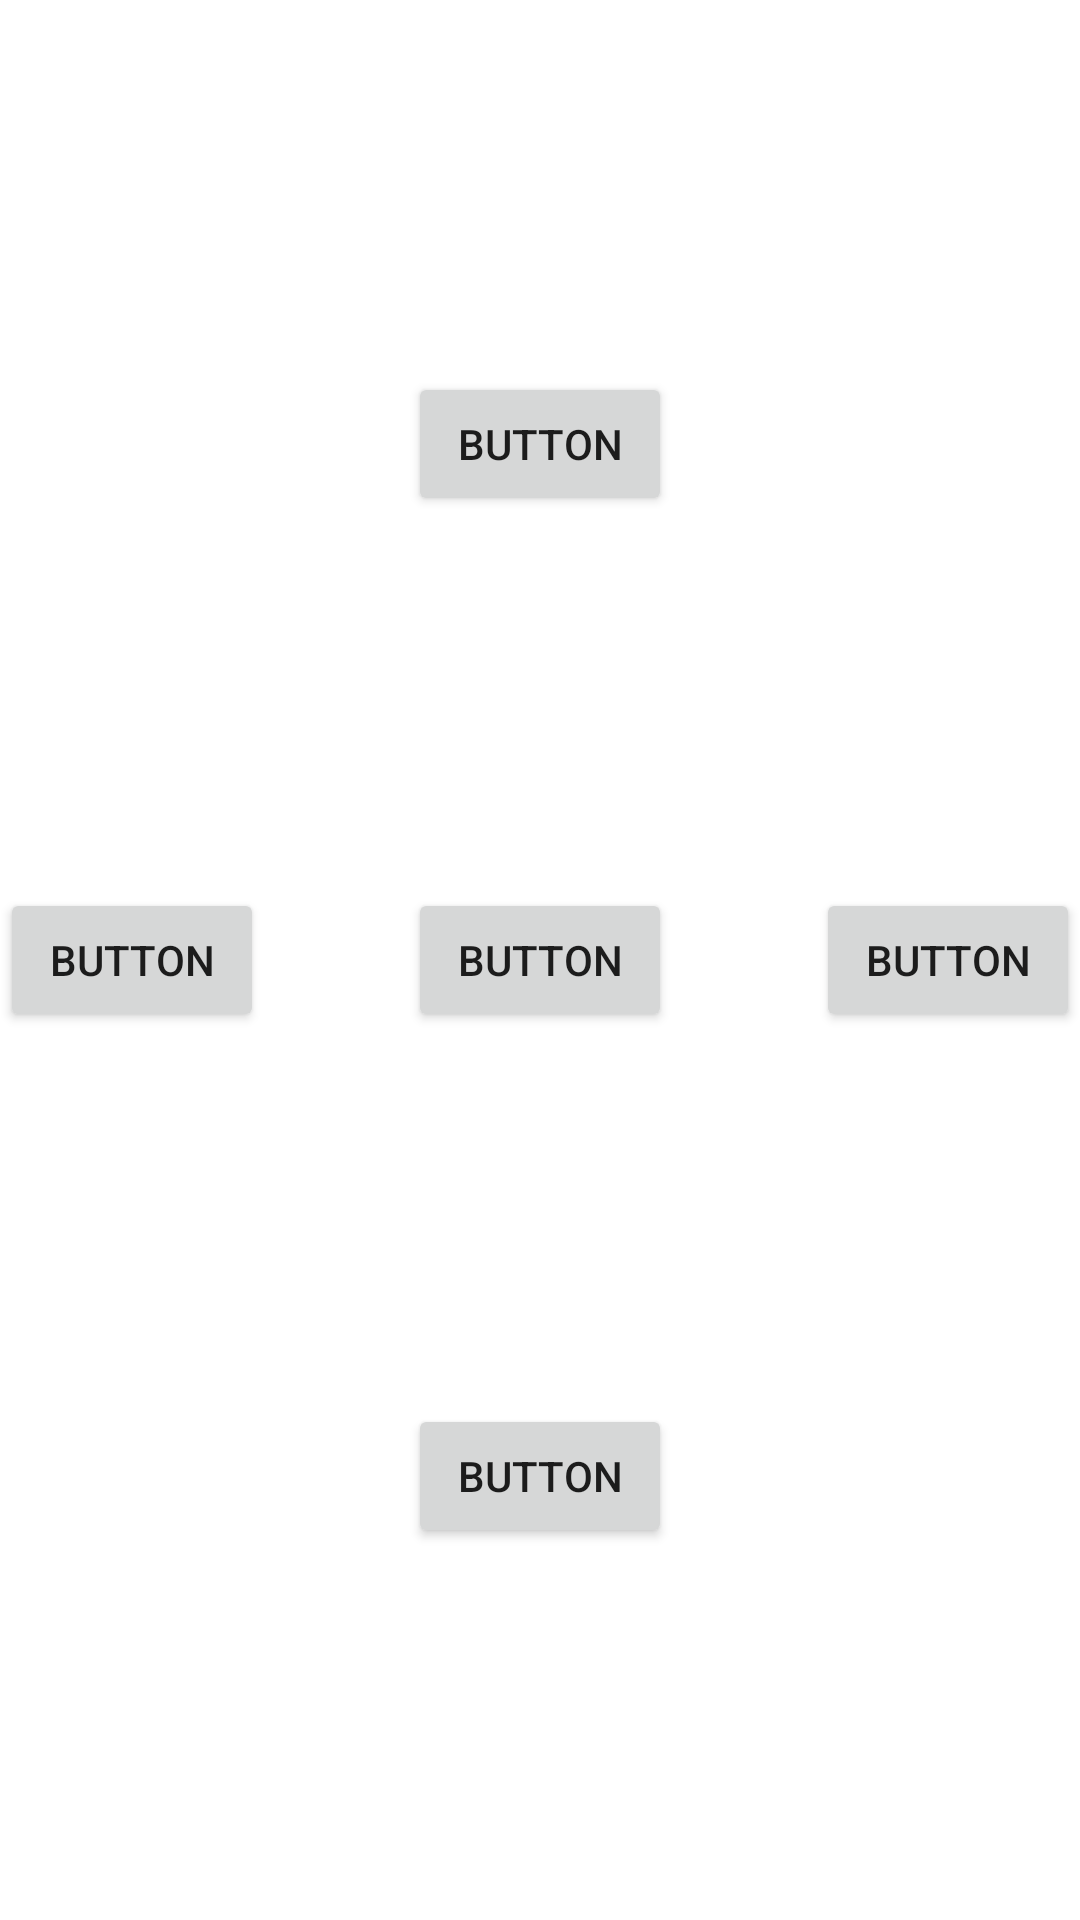

Write the Android layout XML for this screen, with the resource values it uses.
<!-- AndroidManifest.xml: application theme Theme.App_005 -->
<!-- res/layout/activity_chain.xml -->
<?xml version="1.0" encoding="utf-8"?>
<androidx.constraintlayout.widget.ConstraintLayout xmlns:android="http://schemas.android.com/apk/res/android"
    xmlns:app="http://schemas.android.com/apk/res-auto"
    xmlns:tools="http://schemas.android.com/tools"
    android:layout_width="match_parent"
    android:layout_height="match_parent"
    tools:context=".ChainActivity">

    <Button
        android:id="@+id/button1"
        android:layout_width="wrap_content"
        android:layout_height="wrap_content"
        android:text="Button"
        app:layout_constraintBottom_toBottomOf="parent"
        app:layout_constraintEnd_toStartOf="@+id/button2"
        app:layout_constraintStart_toStartOf="parent"
        app:layout_constraintTop_toTopOf="parent"
        app:layout_constraintHorizontal_chainStyle="spread_inside"
        />


    <Button
        android:id="@+id/button2"
        android:layout_width="wrap_content"
        android:layout_height="wrap_content"
        android:text="Button"
        app:layout_constraintBottom_toBottomOf="parent"
        app:layout_constraintEnd_toStartOf="@+id/button3"
        app:layout_constraintTop_toBottomOf="@id/button2"
        app:layout_constraintStart_toEndOf="@id/button1"
        app:layout_constraintHorizontal_bias="0.5"


        />

    <Button
        android:id="@+id/button3"
        android:layout_width="wrap_content"
        android:layout_height="wrap_content"
        android:text="Button"
        app:layout_constraintBottom_toBottomOf="parent"
        app:layout_constraintEnd_toEndOf="parent"
        app:layout_constraintTop_toTopOf="parent"
        app:layout_constraintStart_toEndOf="@id/button2"
        />

    <Button
        android:id="@+id/button4"
        android:layout_width="wrap_content"
        android:layout_height="wrap_content"
        android:text="Button"
        app:layout_constraintBottom_toTopOf="@+id/button2"
        app:layout_constraintEnd_toEndOf="parent"
        app:layout_constraintStart_toStartOf="parent"
        app:layout_constraintTop_toTopOf="parent" />

    <Button
        android:id="@+id/button5"
        android:layout_width="wrap_content"
        android:layout_height="wrap_content"
        android:text="Button"
        app:layout_constraintBottom_toBottomOf="parent"
        app:layout_constraintEnd_toEndOf="parent"
        app:layout_constraintStart_toStartOf="parent"
        app:layout_constraintTop_toBottomOf="@+id/button2" />
</androidx.constraintlayout.widget.ConstraintLayout>
<!-- resources referenced by this layout -->
<resources>
  <style name="Theme.App_005" parent="Theme.MaterialComponents.DayNight.DarkActionBar">
          
          <item name="colorPrimary">@color/purple_500</item>
          <item name="colorPrimaryVariant">@color/purple_700</item>
          <item name="colorOnPrimary">@color/white</item>
          
          <item name="colorSecondary">@color/teal_200</item>
          <item name="colorSecondaryVariant">@color/teal_700</item>
          <item name="colorOnSecondary">@color/black</item>
          
          <item name="android:statusBarColor" tools:targetApi="l">?attr/colorPrimaryVariant</item>
          
      </style>
  <!-- not gathered from this repository: default colours our renderer supplied (Android Studio template values) -->
  <color name="purple_500">#FF6200EE</color>
  <color name="purple_700">#FF3700B3</color>
  <color name="teal_200">#FF03DAC5</color>
  <color name="teal_700">#FF018786</color>
  <color name="black">#FF000000</color>
  <color name="white">#FFFFFFFF</color>
</resources>
